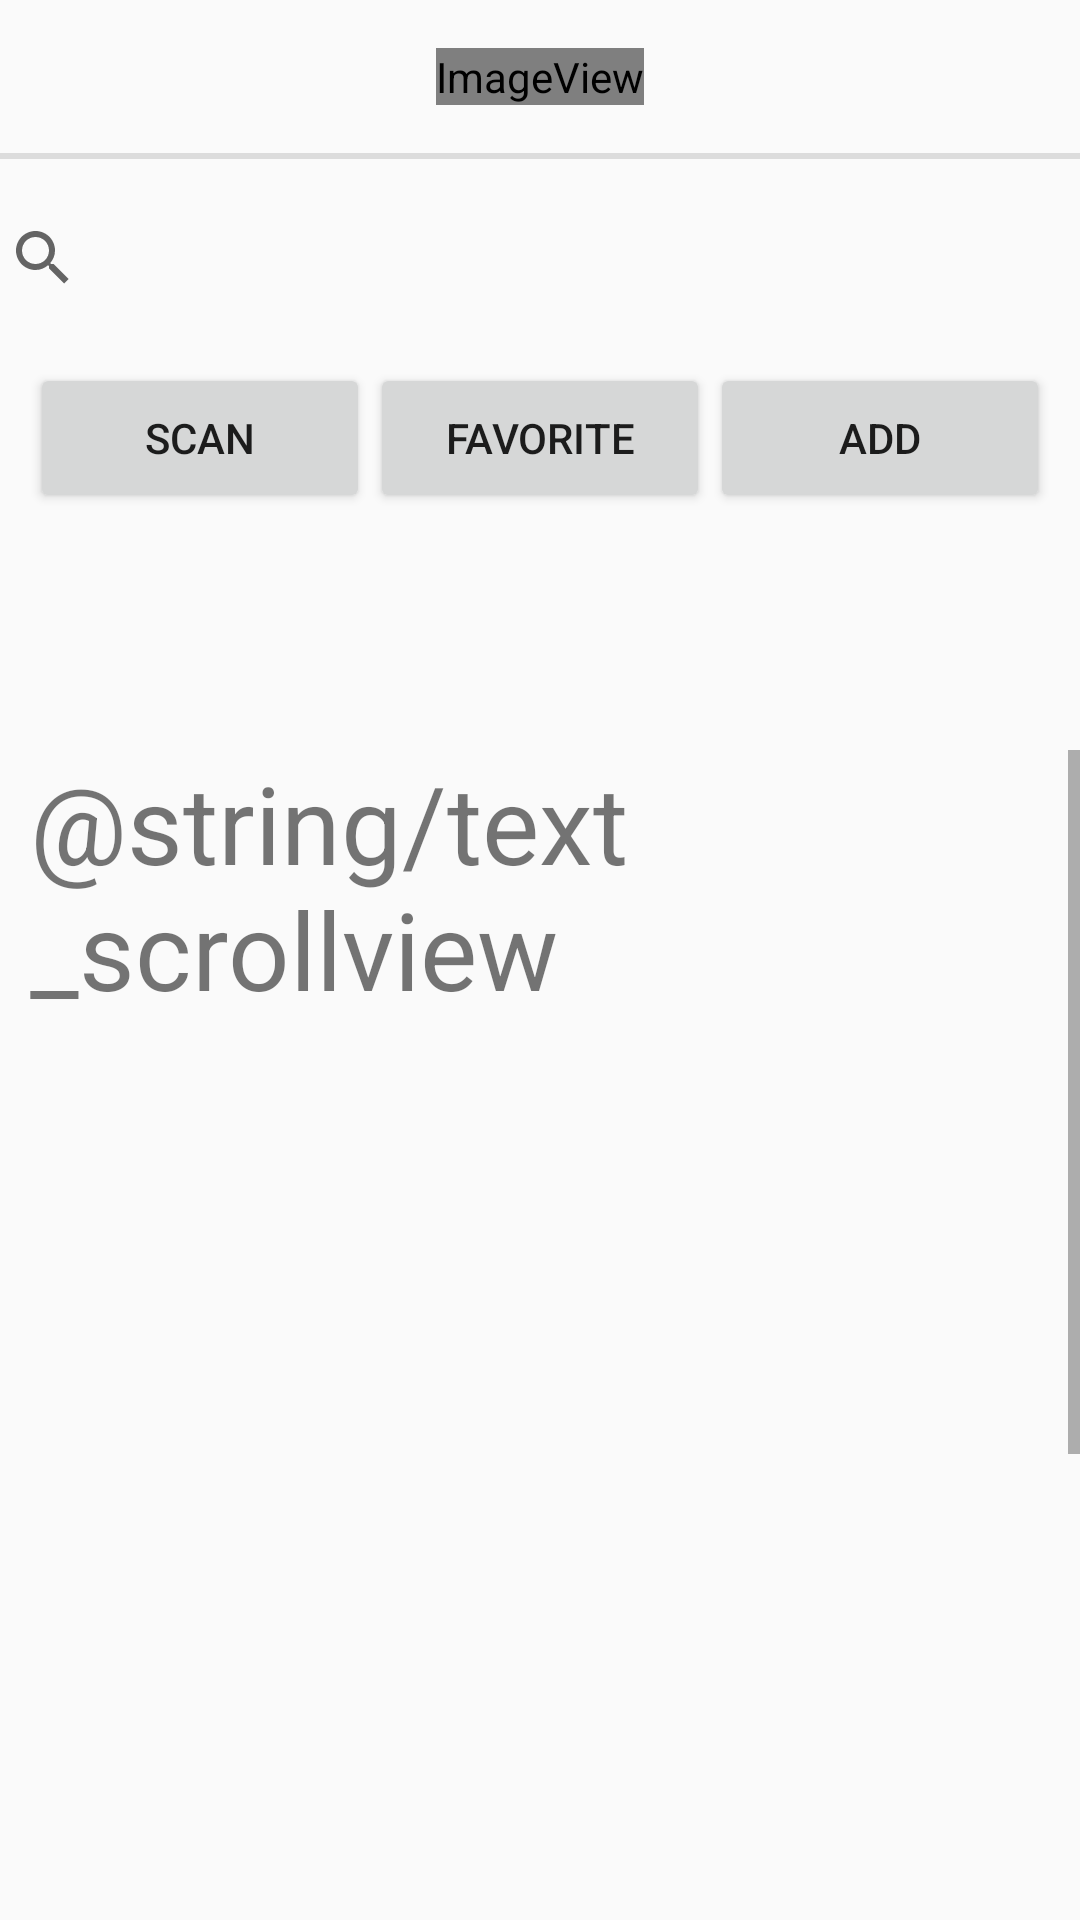

Here is an Android app screen rendered from its layout file. Give the layout XML and the strings, colors and styles it references.
<!-- AndroidManifest.xml: application theme AppTheme -->
<!-- res/layout/activity_main.xml -->
<?xml version="1.0" encoding="utf-8"?>
<androidx.constraintlayout.widget.ConstraintLayout xmlns:android="http://schemas.android.com/apk/res/android"
    xmlns:app="http://schemas.android.com/apk/res-auto"
    xmlns:tools="http://schemas.android.com/tools"
    android:layout_width="match_parent"
    android:layout_height="match_parent"
    tools:context=".MainActivity">

    <ImageView
        android:id="@+id/imageView"
        android:layout_width="wrap_content"
        android:layout_height="wrap_content"
        android:layout_marginTop="16dp"
        app:layout_constraintEnd_toEndOf="parent"
        app:layout_constraintStart_toStartOf="parent"
        app:layout_constraintTop_toTopOf="parent"
        app:srcCompat="@mipmap/savethefood_icon"
        android:contentDescription="Icon" />

    <View
        android:id="@+id/divider"
        android:layout_width="match_parent"
        android:layout_height="2dp"
        android:layout_marginTop="16dp"
        android:background="?android:attr/listDivider"
        app:layout_constraintEnd_toEndOf="parent"
        app:layout_constraintHorizontal_bias="0.0"
        app:layout_constraintStart_toStartOf="parent"
        app:layout_constraintTop_toBottomOf="@+id/imageView" />

    <SearchView
        android:id="@+id/search_bar"
        android:layout_width="380dp"
        android:layout_height="50dp"
        android:layout_gravity="center"
        android:layout_marginTop="8dp"
        app:layout_constraintEnd_toEndOf="parent"
        app:layout_constraintStart_toStartOf="parent"
        app:layout_constraintTop_toBottomOf="@id/divider" />

    <LinearLayout
        android:id="@+id/btns_layout"
        android:layout_width="match_parent"
        android:layout_height="wrap_content"
        android:layout_margin="10dp"
        android:orientation="horizontal"
        app:layout_constraintEnd_toEndOf="parent"
        app:layout_constraintStart_toStartOf="parent"
        app:layout_constraintTop_toBottomOf="@id/search_bar">

        <Button
            android:id="@+id/btn_scan"
            style="@style/btn_main_style"
            android:onClick="scan"
            android:text="@string/btn_scan" />

        <Button
            android:id="@+id/btn_favorite"
            style="@style/btn_main_style"
            android:onClick="favorite"
            android:text="@string/btn_favoriet" />

        <Button
            android:id="@+id/btn_add"
            style="@style/btn_main_style"
            android:onClick="add"
            android:text="@string/btn_add" />
    </LinearLayout>

    <ScrollView
        android:id="@+id/scrollView2"
        android:layout_width="match_parent"
        android:layout_height="match_parent"

        android:layout_marginTop="250dp"
        app:layout_constraintEnd_toEndOf="parent"
        app:layout_constraintStart_toStartOf="parent"
        app:layout_constraintTop_toBottomOf="@id/btns_layout">


        <LinearLayout
            android:layout_width="match_parent"
            android:layout_height="wrap_content"
            android:orientation="vertical">

            <TextView
                android:id="@+id/textView"
                android:layout_width="match_parent"
                android:layout_height="648dp"
                android:layout_gravity="center"
                android:layout_marginLeft="10dp"
                android:layout_marginRight="10dp"
                android:text="@string/text_scrollview"
                android:textSize="36sp" />

        </LinearLayout>
    </ScrollView>

</androidx.constraintlayout.widget.ConstraintLayout>
<!-- resources referenced by this layout -->
<resources>
  <!-- mipmap savethefood_icon (mipmap-anydpi-v26) -->
  <?xml version="1.0" encoding="utf-8"?>
  <adaptive-icon xmlns:android="http://schemas.android.com/apk/res/android">
      <background android:drawable="@color/savethefood_icon_background"/>
      <foreground android:drawable="@mipmap/savethefood_icon_foreground"/>
  </adaptive-icon>
  <string name="btn_add">ADD</string>
  <string name="btn_favoriet">FAVORITE</string>
  <string name="btn_scan">SCAN</string>
  <style name="btn_main_style">
          <item name="android:layout_width">wrap_content</item>
          <item name="android:layout_height">50dp</item>
          <item name="android:layout_weight">1</item>
      </style>
  <style name="AppTheme" parent="Theme.AppCompat.Light.DarkActionBar">
          
          <item name="colorPrimary">#313132</item>
          <item name="colorPrimaryDark">#201F20</item>
          <item name="colorAccent">#10A395</item>
      </style>
  <color name="savethefood_icon_background">#FFFFFF</color>
</resources>
